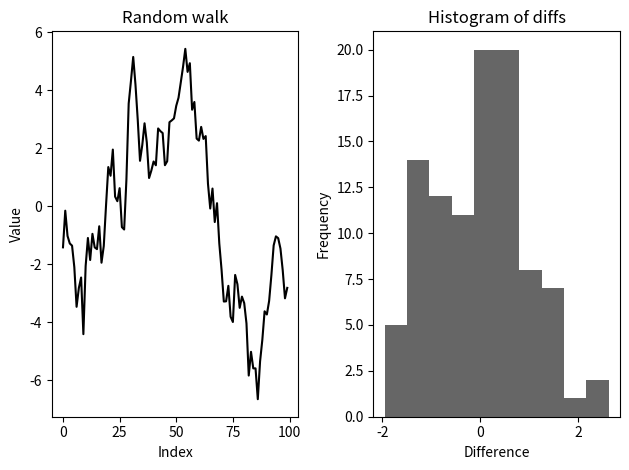

The matplotlib source for this figure:
import pandas as pd
import numpy as np
import matplotlib.pyplot as plt
from numpy.random import default_rng
rng = default_rng(12345)

diffs = rng.standard_normal(size=100)
walk = diffs.cumsum()
df = pd.DataFrame({
    "diffs": diffs,
    "walk": walk
})

fig, (ax1, ax2) = plt.subplots(1, 2, tight_layout=True)

df["walk"].plot(ax=ax1, title="Random walk", color="k")
ax1.set_xlabel("Index")
ax1.set_ylabel("Value")

df["diffs"].plot(kind="hist", ax=ax2, title="Histogram of diffs", color="k", alpha=0.6)
ax2.set_xlabel("Difference")

plt.show()